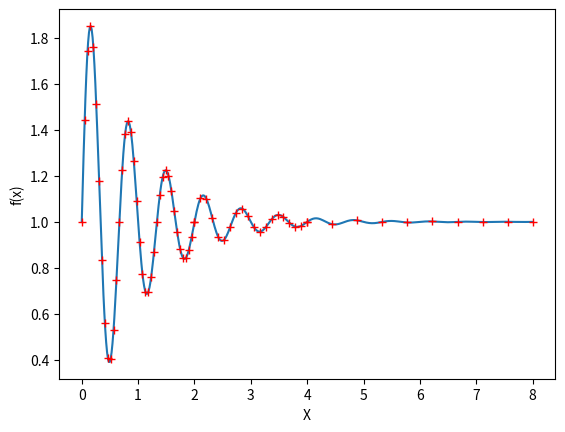

Recreate this plot in Python.
import numpy as np
import matplotlib.pyplot as plt
import math
import scipy as scy_lin
import sys, getopt
import datetime
import numpy as np

import scipy.optimize as opt
import scipy as sp
import numpy as np
import matplotlib.pyplot as plt
from matplotlib.ticker import MaxNLocator


# Merging the domains for damped oscillator
fun_x = np.linspace(0,8,500)
fun_y = (np.exp(-fun_x) * np.sin(3 * np.pi * fun_x)) + 1
X = np.linspace(0, 2, 40)
X = np.append(X, np.linspace(2, 4, 20))
X = np.append(X, np.linspace(4, 8, 10))
y_obs = (np.exp(-X) * np.sin(3 * np.pi * X)) + 1
plt.xlabel("X")
plt.ylabel("f(x)")
plt.plot(fun_x, fun_y)
plt.plot(X, y_obs, "r+")
plt.show()
exit(0)



# # Random testing
print(np.round(np.random.uniform(0, 1),4))
exit(0)

# # checking the plots

# setting up the global parameters for plotting graphs i.e, graph size and suppress warning from multiple graphs
# being plotted
plt.rcParams["figure.figsize"] = (6, 6)
# plt.rcParams["font.size"] = 12
plt.rcParams['figure.max_open_warning'] = 0
# np.seterr(divide='ignore', invalid='ignore')

total_number_of_obs = 10

iterations_axes_values = [i + 1 for i in np.arange(total_number_of_obs)]
fig_name = 'Regret_'
plt.figure(str(fig_name))
plt.clf()
ax = plt.subplot(111)
ax.xaxis.set_major_locator(MaxNLocator(integer=True))

# AI model

ucb_regret_ai = [[0.336, 0.336, 0.336, 0.235, 0.235, 0.235, 0.154, 0.154,  0.1, 0.1], [0.512, 0.512, 0.512, 0.205, 0.205, 0.205, 0.157,
                                                                                       0.157, 0.06, 0.05]]
ucb_regret_ai = np.vstack(ucb_regret_ai)
ucb_regret_mean_ai = np.mean(ucb_regret_ai, axis=0)
ucb_regret_std_dev_ai = np.std(ucb_regret_ai, axis=0)

ax.plot(iterations_axes_values, ucb_regret_mean_ai, 'b')
# plt.errorbar(iterations_axes_values, ei_regret_mean, yerr= ei_regret_std_dev )
plt.gca().fill_between(iterations_axes_values, ucb_regret_mean_ai + ucb_regret_std_dev_ai,
                       ucb_regret_mean_ai - ucb_regret_std_dev_ai, color="blue", alpha=0.25, label="AI UCB")

# Baseline model

ucb_regret_base = [[0.336, 0.336, 0.336, 0.165, 0.160, 0.160, 0.112, 0.112,  0.07, 0.07], [0.512, 0.512, 0.512, 0.183, 0.183, 0.183, 0.183,
                                                                                      0.09,
                                                                                   0.09,
                                                                                   0.06]]
ucb_regret_base = np.vstack(ucb_regret_base)
ucb_regret_mean_base= np.mean(ucb_regret_base, axis=0)
ucb_regret_std_dev_base = np.std(ucb_regret_base, axis=0)

ucb_regret_mean_base = np.mean(ucb_regret_base, axis=0)
ucb_regret_std_dev_base = np.std(ucb_regret_base, axis=0)
print("\nBaseline Regret Details\nTotal UCB Regret \n", ucb_regret_base, "\n\nUCB Regret Mean", ucb_regret_mean_base,
           "\n\nUCB Regret Deviation\n", ucb_regret_std_dev_base)

ax.plot(iterations_axes_values, ucb_regret_mean_base, 'g')
# plt.errorbar(iterations_axes_values, ei_regret_mean, yerr= ei_regret_std_dev )
plt.gca().fill_between(iterations_axes_values, ucb_regret_mean_base + ucb_regret_std_dev_base,
                       ucb_regret_mean_base - ucb_regret_std_dev_base, color="green", alpha=0.25, label="Baseline UCB")

plt.axis([1, len(iterations_axes_values), 0, 1])
plt.title('MKL')
plt.xlabel('Evaluations')
plt.ylabel('Simple Regret')
legend = ax.legend(loc=1, fontsize='x-small')
plt.show()
exit(0)

# Maximizers and Gradients

init_obs = 3
true_max = 1.05
obs = np.array([0.7, 0.2, 0.3, 0.15, 0.8, 0.2, 0.5, 0.85, 0.9, 0.95])
print(obs[0: 3])
regret = []
for i in range(len(obs)):
    if i <= init_obs-1:
        regret.append(true_max - np.max(obs[0:init_obs]))
    else:
        regret.append(true_max - np.max(obs[0:i+1]))

print(regret)
plt.plot(range(1, len(obs)+1), regret)
plt.show()
exit()






def myfun (a,b=10):
    print(a,b)


a = np.array([10,20,30,40])
b=np.array([5,15,25,35])

myfun(10)

exit()

def multistart(fun, x0min, x0max, N, full_output=False, args=()):
    max = None
    func_max = -1 * float('inf')
    a = [10,20]
    b = 20
    for i in range(N):
        # print("\n#########################")
        x0 = sp.random.uniform(x0min, x0max)
        res = opt.minimize(lambda x: -fun(x, a, b), x0
                                   # , jac= fun_grad
                                   , method='L-BFGS-B', bounds=[[x0min, x0max]]
                                   , options={
                                            'maxfun': 2000, 'maxiter': 2000
                                            # ,'disp':True
                                            }
                                   )

        if (res.success == False):
            print("Convergence failed, Skipping")
            continue

        val = -1 * res.fun
        # print("prev max:", func_max, "\tNew value: ", val, "\t at x=", res.x)
        if val > func_max:
            # print("New maximum found ")
            max = res
            func_max = val

    if max != None:
        print("max obtained is ", func_max
              # , " at ", max.x
              )

    return max


def fun(x, a ,b ):
    print(a,b)
    return (np.exp(-x) * np.sin(8 * np.pi * x)) + 1
    # return np.sin(x)
    # return - np.cos(x) + 0.01 * x ** 2 + 1
    # return ((np.exp(-x) * np.sin(3 * np.pi * x)) + 0.3)
    # return np.exp(-(x - 2) ** 2) + np.exp(-(x - 6) ** 2 / 10) + 1 / (x ** 2 + 1)
    # return ( (np.sin(10* np.pi* x)/(2*x))+(x-1)**4)
    # w = 1 +((x-1)/4)
    # return  (np.sin(np.pi * w))**2 + ((w-1)**2)*(1+ (np.sin(2 * np.pi * w))**2)
    # return -np.sin(x) *(np.sin((x**2)/np.pi))**20

multistart(fun,0,1,10)

x = np.linspace(-1,10,100)
y = np.array([])

for each_x in x:
    each_y = np.sin(np.pi * each_x)
    if each_y < 0:
        each_y = 0
    elif each_y > 0:
        each_y = 1
    else:
        each_y = 0
    y = np.append(y, each_y)

plt.plot(x,y)
plt.show()
exit(0)

# Triangular wave
#
# X = np.linspace(0, 10,1000)
# y_arr = (2*np.arcsin(np.sin(np.pi*X)))/(np.pi)
# plt.xlabel("X")
# plt.ylabel("f(x)")
# plt.plot(X,y_arr)
# plt.show()
# exit(0)
#


# Gaussian Mixtures
x = np.linspace(0, 15, 1000)

y = np.array([])
for each_x in x:
    if each_x <= 5:
        sig = 0.4
        mean = 2.5

    elif each_x > 5 and each_x <= 10:
        sig = 0.9
        mean= 7.5

    elif each_x > 10 and each_x <= 15:
        sig = 0.6
        mean= 12.5

    val = 1/(sig*np.sqrt(2*np.pi))*np.exp(-0.5*((each_x - mean)/sig)*(each_x - mean)/sig)
    y = np.append(y, val)
y = y.reshape(-1, 1)

x_obs = np.array([6.6,6.5,6.3,6.0,5.6,8.4,8.5,8.6,9.0,9.5])
y_obs=np.array([])
for each_xo in x_obs:
    if each_xo <= 5:
        sig = 0.4
        mean = 2.5

    elif each_xo > 5 and each_xo <= 10:
        sig = 0.7
        mean= 7.5

    elif each_xo > 10 and each_xo <= 15:
        sig = 0.6
        mean= 12.5

    val = 1/(sig*np.sqrt(2*np.pi))*np.exp(-0.5*((each_xo - mean)/sig)*(each_xo - mean)/sig)
    y_obs = np.append(y_obs, val)
plt.plot(x, y)
plt.plot(x_obs,y_obs,"r+")
plt.show()
exit(0)

argv = sys.argv[1:]
dataset = ""
subspaces =""
iterations = ""

cmd_inputs = {}

try:
    opts, args = getopt.getopt(argv, "d:s:t:", ["dataset=", "subspace=", "iterations="])
except getopt.GetoptError:
    print('test.py -d <dataset> -s <number_of_subspaces> -t <number_of_iterations>')
    sys.exit(2)
for opt, arg in opts:
    if opt in ("-d", "--dataset"):
        cmd_inputs["dataset"] = arg
    elif opt in ("-s", "--subspace"):
        cmd_inputs["subspace"] = arg
    elif opt in ("-t", "--iterations"):
        cmd_inputs["iterations"] = arg
    else:
        print('test.py -d <dataset> -s <number_of_subspaces> -t <number_of_iterations>')
        sys.exit()



exit(0)

### Printing to standard output and
import os
# sys.path.append("..")
# from HelperUtility.PrintHelper import PrintHelper

class PrintHelper:

    def __init__(self, directory):
        original_stdout = sys.stdout
        timenow = datetime.datetime.now()
        stamp = timenow.strftime("%H%M%S_%d%m%Y")
        PrintHelper.console_output = open(directory+'/console_output_' + str(stamp) + '.txt', 'w')

    @staticmethod
    def printme(*args):

        if type(args[0]) is bool:
            if args[0]:
                for each1 in args[1:]:
                    print(each1, end=' ')
                print("")

            for each2 in args[1:]:
                PrintHelper.console_output.write(each2 + " ")
            PrintHelper.console_output.write("\n")

priority1 = True
priority2 = False
priority3 = False
priority4 = True
PrintHelper(os.getcwd())
# With old type of priority
PrintHelper.printme(priority1, "hello", "hello2")
PrintHelper.printme(priority2, "hello3", "hello4")
PrintHelper.printme(priority3, "hello5")
PrintHelper.printme('')
PrintHelper.printme('abs')
PrintHelper.printme(priority4, 'abc')
exit(0)






# Sinc mixtures
x = np.linspace(-15, 15, 1000)
y = np.sinc(x-10) + np.sinc(x) + np.sinc(x+10)
plt.plot(x, y)
plt.show()
exit(0)

#Chirpwave function modified

x = np.linspace(0, 20, 1000)
y = np.array([])
f = 1
for each_x in x:
    if each_x < 8:
        f = 0.35
    elif each_x > 8 and each_x <= 15:
        f = 1.25
    elif each_x > 15 and each_x <= 20:
        f = 0.35
    val = np.sin(2 * np.pi * f * each_x)
    y = np.append(y, val)
y = y.reshape(-1, 1)

plt.plot(x, y)

x_obs = np.linspace(0, 7.5, 40)
x_obs = np.append(x_obs,np.linspace(16, 20, 30))
# x_obs = np.random.uniform(0, 8, 12)
# x_obs = np.append(x_obs,np.random.uniform(8,15,13))

reshaped = x_obs.reshape(-1, 1)
print(np.sort(reshaped, axis=0))

# X = np.array([
# [ 0.320835626],
# [ 1.40835626],
# [ 2.45835626],
# [ 3.20835626],
# [ 4.20835626],
#  [ 5.60195798],
#  [ 6.42273538],
#  [ 7.21350942],
#  [ 7.32440451],
#  [ 7.90691315],
#  [ 8.32949304],
#  [ 8.67509187],
#  [ 8.90218965],
#  [ 9.55831041],
#  [10.43239387],
#  [10.64328088],
#  [10.94865737],
#  [11.6755274 ],
#  [12.354817602],
#  [12.93994599],
#  [13.20932905],
#  [14.22347481],
# [14.3232872],
#  [14.5357832 ],
#  [15.4473578 ],
#  [15.973578],
#  [17.34861657],
#  [18.16232872],
#  [18.95330988],
# [19.95330988]])

# x_obs = X

y_obs = np.array([])
for each_x_obs in x_obs:
    if each_x_obs< 8:
        f = 0.35
    elif each_x_obs > 8 and each_x_obs<= 15:
        f = 1.25
    elif each_x_obs > 15 and each_x_obs<= 20:
        f = 0.35
    val = np.sin(2 * np.pi * f * each_x_obs)
    y_obs = np.append(y_obs, val)
y_obs = y_obs.reshape(-1, 1)
plt.plot(x_obs,y_obs,"r+")
plt.show()
exit(0)



def polynomial_kernel( datapoint1, datapoint2, datapoint3, datapoint4):
    hyper_lambda = 0.5
    num = 1 - hyper_lambda
    prod1 = np.dot(datapoint1, datapoint2.T)
    prod2 = np.dot(datapoint3, datapoint4.T)
    val = ((1 + prod1 + prod2 + np.dot(prod1, prod2)) * (1 + prod1 + prod2 + np.dot(prod1, prod2)))
    # val = val / (((1 + number_of_dimensions) * (1 + number_of_dimensions)) * (
    #             (1 + number_of_dimensions) * (1 + number_of_dimensions)))
    den = 1 - (hyper_lambda * val)
    kernel_val = num / den
    return kernel_val


# Kappa recalculation
def gaussian_harmonic_hyperkernel(datapoint1, datapoint2, datapoint3, datapoint4):
    lambda_hyperk = 0.5
    num = 1 - lambda_hyperk
    sigma_variance = 1
    difference1 = datapoint1-datapoint2
    difference2 = datapoint3-datapoint4
    den = 1 - lambda_hyperk * (np.exp(-1 * (sigma_variance ** 2) * ((np.dot(difference1, difference1.T)) +
                                                                    (np.dot(difference2, difference2.T)))))
    kernel_val = num / den


    return kernel_val


def compute_kernel_with_hyperkernel(x1, x2, x3, x4):
    # stri = str(str(x1) + "-" + str(x2) + "-" + str(x3) + "-" + str(x4))
    # return stri
    # updated implmntn

    hyperkernel = 'gaussian_harmonic'
    if hyperkernel == 'gaussian_harmonic':
        covariance = gaussian_harmonic_hyperkernel(x1, x2, x3, x4)

    elif hyperkernel == 'polynomial':
        covariance = polynomial_kernel(x1, x2, x3, x4)

    return covariance


def compute_covariance_in_X2(X):
    total_possible_sample_pairs = len(X) * len(X)
    # kappa_xtil_xtil = np.empty((total_possible_sample_pairs,total_possible_sample_pairs), dtype= str)
    # kappa_xtil_xtil = [["" for x in range(total_possible_sample_pairs)] for i in range(total_possible_sample_pairs)]
    #updated implmtn
    kappa_xtil_xtil = np.zeros(shape=(total_possible_sample_pairs, total_possible_sample_pairs))

    mat_index1 = 0
    mat_index2 = 0

    for index1 in range(len(X)):
        for index2 in range(len(X)):
            for index3 in range(len(X)):
                for index4 in range(len(X)):

                    kappa_xtil_xtil[mat_index1][mat_index2] = compute_kernel_with_hyperkernel(X[index1], X[index2], X[index3], X[index4])
                    print("["+str(mat_index1)+"]["+str(mat_index2)+"]\t"+str(X[index1][0]) +"_"+ str(X[index2][0]) +"_"+  str(X[index3][0])
                          +"_"+str(X[index4][0]))
                    mat_index2 = (mat_index2 + 1) % (len(X) * len(X))
            mat_index1 = (mat_index1 + 1) % (len(X) * len(X))

    # for kap_i in range(0, total_possible_sample_pairs):
    #     for kap_j in range(0, total_possible_sample_pairs):
    #         index1 = int(kap_i / len(X))
    #         index2 = int(kap_j / len(X))
    #         index3 = kap_i % len(X)
    #         index4 = kap_j % len(X)
    #
    #         # kappa_xtil_xtil[kap_i][kap_j] = str(stri)
    #         kappa_xtil_xtil[kap_i][kap_j] = compute_kernel_with_hyperkernel(X[index1], X[index2], X[index3], X[index4])

    return kappa_xtil_xtil


number_of_samples_in_X = 3
X_space_min = 0
X_space_max = 2
number_of_observed_samples = 4
number_of_dimensions = 1
bounds = [[1, 4], [1, 4]]

X = []

# X = np.linspace(X_space_min, X_space_max, number_of_samples_in_X).reshape(number_of_samples_in_X, number_of_dimensions)

# updated implmntn
random_points = []
# Generate specified (number of observed samples) random numbers for each dimension
for dim in np.arange(number_of_dimensions):
    # random_data_point_each_dim = np.random.uniform(bounds[dim][0], bounds[dim][1], number_of_observed_samples).reshape(1,
    #                                                                                     number_of_observed_samples)

    random_data_point_each_dim = np.linspace(X_space_min, X_space_max, number_of_samples_in_X).reshape(1, number_of_samples_in_X)
    random_points.append(random_data_point_each_dim)

# Vertically stack the arrays obtained for each dimension in the form a matrix, so that it can be reshaped
random_points = np.vstack(random_points)

# Generated values are to be reshaped into input points in the form of x1=[x11, x12, x13].T
for sample_num in np.arange(number_of_samples_in_X):
    array = []
    for dim_count in np.arange(number_of_dimensions):
        array.append(random_points[dim_count, sample_num])
    X.append(array)
X = np.vstack(X)

print(X)

kernel_matrix_hk = None
kernel_matrix_hk = compute_covariance_in_X2(X)
print(kernel_matrix_hk)
exit(0)
# Cholesky decomposition to find L from covariance matrix K i.e K = L*L.T
cholesky_kernel_matrix_hk = np.linalg.cholesky(kernel_matrix_hk + 1e-6 * np.eye(len(X) * len(X)))

# Sample 3 standard normals for each of the unseen data points
standard_normals = np.random.normal(size=(len(X) * len(X), 2))

# multiply them by the square root of the covariance matrix L
kernel_samples = np.dot(cholesky_kernel_matrix_hk, standard_normals)
exit(0)






# Fixing the Kappa matrix issue

X = np.array(["a", "b"])

y = X[0]+X[1]
print(y)

grid_pts = len(X)
kappa_matrix = np.chararray((len(X)*len(X), len(X)*len(X)), itemsize=5)
mat_index1 = 0
mat_index2 = 0

for index1 in range(len(X)):
    for index2 in range(len(X)):
        for index3 in range(len(X)):
            for index4 in range(len(X)):
                val = X[index1]+X[index2]+X[index3]+X[index4]
                print(val)
                kappa_matrix[mat_index1][mat_index2] = val
                mat_index2 = (mat_index2 + 1) % (len(X) * 2)
        mat_index1 = (mat_index1 + 1) % (len(X) * 2)

print(kappa_matrix)
exit(0)

# Plotting grid_vs_MLE

x = np.array([5, 10, 15, 20, 30, 50, 100])
y = np.array([12.65, 17.60, 17.70, 17.76, 17.81, 17.89, 18.34])

plt.plot(x,y)
plt.xlabel("Grid size")
plt.ylabel("Log marginal likelihood")
# plt.xticks([5,10,15,20,30,50,100])
plt.plot()
plt.show()
exit(0)





# Vectorisation and Matrix conversion
vector = np.random.normal(size=(100, 1))
print(vector.shape)

vector2 = vector.reshape(10, 10)
print(vector.shape)
print(vector)





# incomplete cholesky decomposition
def incomplete_cholesky_decomposition(k):

    mat_length = np.shape(k)[0]
    print(mat_length)
    for c in range(mat_length):
        k[c][c] = np.sqrt(k[c][c])

        for i in range(c+1, mat_length):
            if k[i][c] != 0:
                k[i][c] = k[i][c]/k[c][c]

        for j in range(c+1, mat_length):
            for p in range(j, mat_length):
                if k[p][j] != 0:
                    k[p][j] = k[p][j] - k[p][c] * k[j][c]

    for m in range(mat_length):
        for n in range(m+1, mat_length):
            k[m][n] = 0

    return k


signal_variance = 1
char_len_scale = 0.3
X = np.linspace(0, 10, 3).reshape(-1,1)
data_point1 = X
data_point2 = X

kernel_mat = np.zeros(shape=(len(data_point1), len(data_point2)))
for i in np.arange(len(data_point1)):
    for j in np.arange(len(data_point2)):
        difference = (data_point1[i, :] - data_point2[j, :])
        l2_difference_sq = np.dot(difference, difference.T)
        each_kernel_val = (signal_variance ** 2) * (np.exp((-1 / (2 * char_len_scale ** 2)) * l2_difference_sq))
        kernel_mat[i, j] = each_kernel_val

eye =  1e-6 * np.eye(len(X))
L_x_x = np.linalg.cholesky(kernel_mat+eye)


kernel_test =  np.array([[1, 0.5, 0.75],
                        [0.5, 1 ,0.25],
                        [0.75, 0.25, 1]])
kernel_test = kernel_test.reshape(3,3)
print(kernel_test)
inc_L = incomplete_cholesky_decomposition(kernel_test)
print(inc_L)


print(L_x_x)
exit(0)


# Chirpwave function
# Merging the domains for damped oscillator
x = np.linspace(0,20,1000)
y = np.array([])
f = 1
for each_x in x:
    if each_x < 8:
        f=0.35
    elif each_x > 8 and each_x <=15:
        f=1.25
    elif each_x > 15 and each_x <=20:
        f=0.35
    val = np.sin(2 * np.pi * f * each_x)
    y= np.append(y, val)

print(y)
plt.xlabel("X")
plt.ylabel("f(x)")
plt.plot(x, y)
plt.show()
exit(0)



#Trial 2 working # Testing triangular wave function
X = np.linspace(0, 10,1000)
y_arr = (2*np.arcsin(np.sin(np.pi*X)))/(np.pi)
plt.xlabel("X")
plt.ylabel("f(x)")
plt.plot(X,y_arr)
plt.show()
exit(0)

#Trial 1 Failed # Testing triangular wave function
X = np.linspace(0,3,1000)
y_arr = []
val = 0

for each_x in X:
    for i in range(100):
        n = 2 * i + 1
        f = 2
        val = val + np.power(-i, n) * np.sin(2 * np.pi * f * each_x) *(1/(n*n))
    val = val * (8 / (np.pi * np.pi))
    y_arr.append(val)

plt.plot(X,y_arr)
plt.show()
exit(0)


# Merging the domains for damped oscillator
x = np.linspace(0,30,1000)
y = np.array([])
for each_x in x:
    if each_x < 10:
        # val = 2
        val = (np.exp(-each_x) * np.sin(1.5 * np.pi * each_x)) + 1
    elif each_x > 10 and each_x <20:
        val = 2
        each_x = each_x - 10
        val = (np.exp(-each_x) * np.sin(1.5 * np.pi * each_x)) + 1
    elif each_x > 20 and each_x <30:
        val = 2
        each_x = each_x - 20
        val = (np.exp(-each_x) * np.sin(1.5 * np.pi * each_x)) + 1
    y = np.append(y,val)

print(y)
plt.xlabel("X")
plt.ylabel("f(x)")
plt.plot(x, y)
plt.show()
exit(0)


# One line function for merged damped oscillator
# Not working
x = np.linspace(0,19.99,1000)
y = (math.floor(math.log(x,10))-1)*((np.exp(-x) * np.sin(1.5 * np.pi * x)) + 1)+ (math.floor(x%10))*((np.exp(-x) * np.sin(1.5 * np.pi * x))
                                                                                                  + 1)
plt.plot(x,y)
plt.show()
exit(0)


# Square wave calculations
# square wave function
x = np.linspace(0,4,100)
y = np.array([])

for each_x in x:
    each_y = np.sin(2 * np.pi * each_x)
    if each_y < 0:
        each_y = -1
    elif each_y > 0:
        each_y = 1
    else:
        each_y = 0
    y = np.append(y, each_y)

plt.plot(x,y)
plt.show()
exit(0)


# testing for eigen value devcomposition
mat = np.diag([1,4,9])
print(mat)
print(np.sqrt(mat))
print(math.floor(math.log(0.0127, 10)))

print(np.linspace(1,10,10))
exit(0)

# Testing symmetrizing the matrix

X = np.array([[0.94763226], [0.22654742],
              [0.59442014],
              [0.42830868],
              [0.76414069],
              [0.00286059],
              [0.35742368],
              [0.90969489],
              [0.45608099],
              [0.98180271]])
y = np.array([[0.39998281],
              [0.41574062],
              [0.39896644],
              [0.4040792],
              [0.39992303],
              [0.65600741],
              [0.41073034],
              [0.40002903],
              [0.40417766],
              [0.40002157]])

plt.plot(X,y)
plt.show()

exit(0)

# testing with np.append() matrix for the computation
b = np.array([]).reshape(-1,1)
a = np.array([[1],[2],[3]]).reshape(-1,1)
b = np.append(b, a, axis=0)
print(b)
e = np.array([[10],[20],[30]]).reshape(-1,1)
b = np.append(b, e, axis=0)
print(b)
exit(0)
# b = np.array([2,4])
# a = np.append(a,[b],axis =0)
# print(a)
c = np.array([5])
print(c)
a = np.append(a, c, axis=0)
print(a)


# Minimum calculations in an array
exit(0)
X= np.array([[10],[2],[3],[4],[1],[5]]).reshape(-1, 1)
print(X, X.argmin())
exit(0)


#Sanity checks for the mean computations
kappa = np.array([[1,         0.61269984, 0.6126998, 0.53628944],
 [0.61269984, 1,         0.53628944, 0.61269984],
 [0.61269984, 0.53628944, 1,         0.61269984],
 [0.53628944, 0.61269984, 0.61269984, 1        ]])
print(kappa)
alpha_diff = np.array([-0.02473023,  0.120585,    0.10650046,  0.13851545] )

value = np.exp((-1/(2*0.09))*np.sqrt(np.dot(alpha_diff,(np.dot(kappa, alpha_diff)))))
print(value)

exit(0)
# appending and array for multiple values of lambda

lambda_weights = np.array([[1,2,3],[4,5,6]])
print("lambda gp ", lambda_weights)
a = []
a.append(lambda_weights)
print(a)
a.append([1, 2, 3])
a = np.vstack(a)
print(a)

for i in range(len(lambda_weights)):
    print(i, lambda_weights[i])

exit(0)



# Gaussian harmonic kernel matrix generation code

def gaussian_harmonic_hyperkernel(datapoint1, datapoint2, datapoint3, datapoint4):
    lambda_hyperk = 0.5
    num = 1 - lambda_hyperk
    sigma_variance = 1
    difference1 = datapoint1-datapoint2
    difference2 = datapoint3-datapoint4
    den = 1 - lambda_hyperk * (np.exp(-1 * (sigma_variance ** 2) * ((np.dot(difference1, difference1.T)) +
                                                                    (np.dot(difference2, difference2.T)))))
    kernel_val = num / den
    return kernel_val


def compute_kernel_with_hyperkernel(x1, x2, x3, x4):
    # stri = str(str(x1) + "-" + str(x2) + "-" + str(x3) + "-" + str(x4))
    # return stri
    # updated implmntn

    hyperkernel = 'gaussian_harmonic'
    if hyperkernel == 'gaussian_harmonic':
        covariance = gaussian_harmonic_hyperkernel(x1, x2, x3, x4)

    return covariance


def compute_covariance_in_X2(X):
    total_possible_sample_pairs = len(X) * len(X)
    # kappa_xtil_xtil = np.empty((total_possible_sample_pairs,total_possible_sample_pairs), dtype= str)
    # kappa_xtil_xtil = [["" for x in range(total_possible_sample_pairs)] for i in range(total_possible_sample_pairs)]
    #updated implmtn
    kappa_xtil_xtil = np.zeros(shape=(total_possible_sample_pairs, total_possible_sample_pairs))

    for kap_i in range(0, total_possible_sample_pairs):
        for kap_j in range(0, total_possible_sample_pairs):
            index1 = int(kap_i / len(X))
            index2 = int(kap_j / len(X))
            index3 = kap_i % len(X)
            index4 = kap_j % len(X)

            # kappa_xtil_xtil[kap_i][kap_j] = str(stri)
            kappa_xtil_xtil[kap_i][kap_j] = compute_kernel_with_hyperkernel(X[index1], X[index2], X[index3], X[index4])

    return kappa_xtil_xtil


number_of_samples_in_X = 2
X_space_min = 1
X_space_max = 2
number_of_observed_samples = 4
number_of_dimensions = 1
bounds = [[1, 4], [1, 4]]

X = []

# X = np.linspace(X_space_min, X_space_max, number_of_samples_in_X).reshape(number_of_samples_in_X, number_of_dimensions)

# updated implmntn
random_points = []
# Generate specified (number of observed samples) random numbers for each dimension
for dim in np.arange(number_of_dimensions):
    # random_data_point_each_dim = np.random.uniform(bounds[dim][0], bounds[dim][1], number_of_observed_samples).reshape(1,
    #                                                                                     number_of_observed_samples)

    random_data_point_each_dim = np.linspace(X_space_min, X_space_max, number_of_samples_in_X).reshape(1, number_of_samples_in_X)
    random_points.append(random_data_point_each_dim)

# Vertically stack the arrays obtained for each dimension in the form a matrix, so that it can be reshaped
random_points = np.vstack(random_points)

# Generated values are to be reshaped into input points in the form of x1=[x11, x12, x13].T
for sample_num in np.arange(number_of_samples_in_X):
    array = []
    for dim_count in np.arange(number_of_dimensions):
        array.append(random_points[dim_count, sample_num])
    X.append(array)
X = np.vstack(X)

print(X)

kernel_matrix_hk = None
kernel_matrix_hk = compute_covariance_in_X2(X)
print(kernel_matrix_hk)
# Cholesky decomposition to find L from covariance matrix K i.e K = L*L.T
cholesky_kernel_matrix_hk = np.linalg.cholesky(kernel_matrix_hk + 1e-6 * np.eye(len(X) * len(X)))

# Sample 3 standard normals for each of the unseen data points
standard_normals = np.random.normal(size=(len(X) * len(X), 2))

# multiply them by the square root of the covariance matrix L
kernel_samples = np.dot(cholesky_kernel_matrix_hk, standard_normals)
exit(0)

###########################################

n = 10
standard_normals = np.random.normal(size=(n, 1))
print(standard_normals.shape)

exit(0)

cola = 2
rowa = 2
colb = 2
rowb = 2


def my_kron(A, B):
    C = [[0 for j in range(cola * colb)] for i in range(rowa * rowb)]
    for i in range(0, rowa * rowb):
        for j in range(0, cola * colb):
            row_index1 = int(i / rowb)
            col_index1 = int(j / colb)
            row_index2 = i % rowb
            col_index2 = j % colb
            C[i][j] = A[row_index1][col_index1] * B[row_index2][col_index2]
        print("\n")
    print(C)


def Kroneckerproduct(A, B):
    C = [[0 for j in range(cola * colb)] for i in range(rowa * rowb)]

    # i loops till rowa
    for i in range(0, rowa):

        # k loops till rowb
        for k in range(0, rowb):

            # j loops till cola
            for j in range(0, cola):

                # l loops till colb
                for l in range(0, colb):
                    # Each element of matrix A is
                    # multiplied by whole Matrix B
                    # resp and stored as Matrix C
                    # C[i + l +1][j + k +1] = A[i][j] * B[k][l]
                    # print("i=",i + l + 1,"j=",j + k + 1, C[i + l + 1][j + k + 1], end=' \t')
                    print(A[i][j] * B[k][l], "-->", i + l + 1, j + k + 1)
            print("\n")
    print("\n\n\n\nhere", C)

    # Driver code.


# rowa and cola are no of rows and columns
# of matrix A
# rowb and colb are no of rows and columns
# of matrix B


# # Function to computes the Kronecker Product
# # of two matrices
#
#
#
# A = [[0 for j in range(2)] for i in range(3)]
# B = [[0 for j in range(3)] for i in range(2)]
#
# A[0][0] = 1
# A[0][1] = 2
# A[1][0] = 3
# A[1][1] = 4
# A[2][0] = 1
# A[2][1] = 0
#
# B[0][0] = 0
# B[0][1] = 5
# B[0][2] = 2
# B[1][0] = 6
# B[1][1] = 7
# B[1][2] = 3

A = np.linspace(1, 4, 4).reshape(2, 2)
B = np.linspace(1, 4, 4).reshape(2, 2)
print(B)

# Kroneckerproduct(A, B)
my_kron(A, B)
